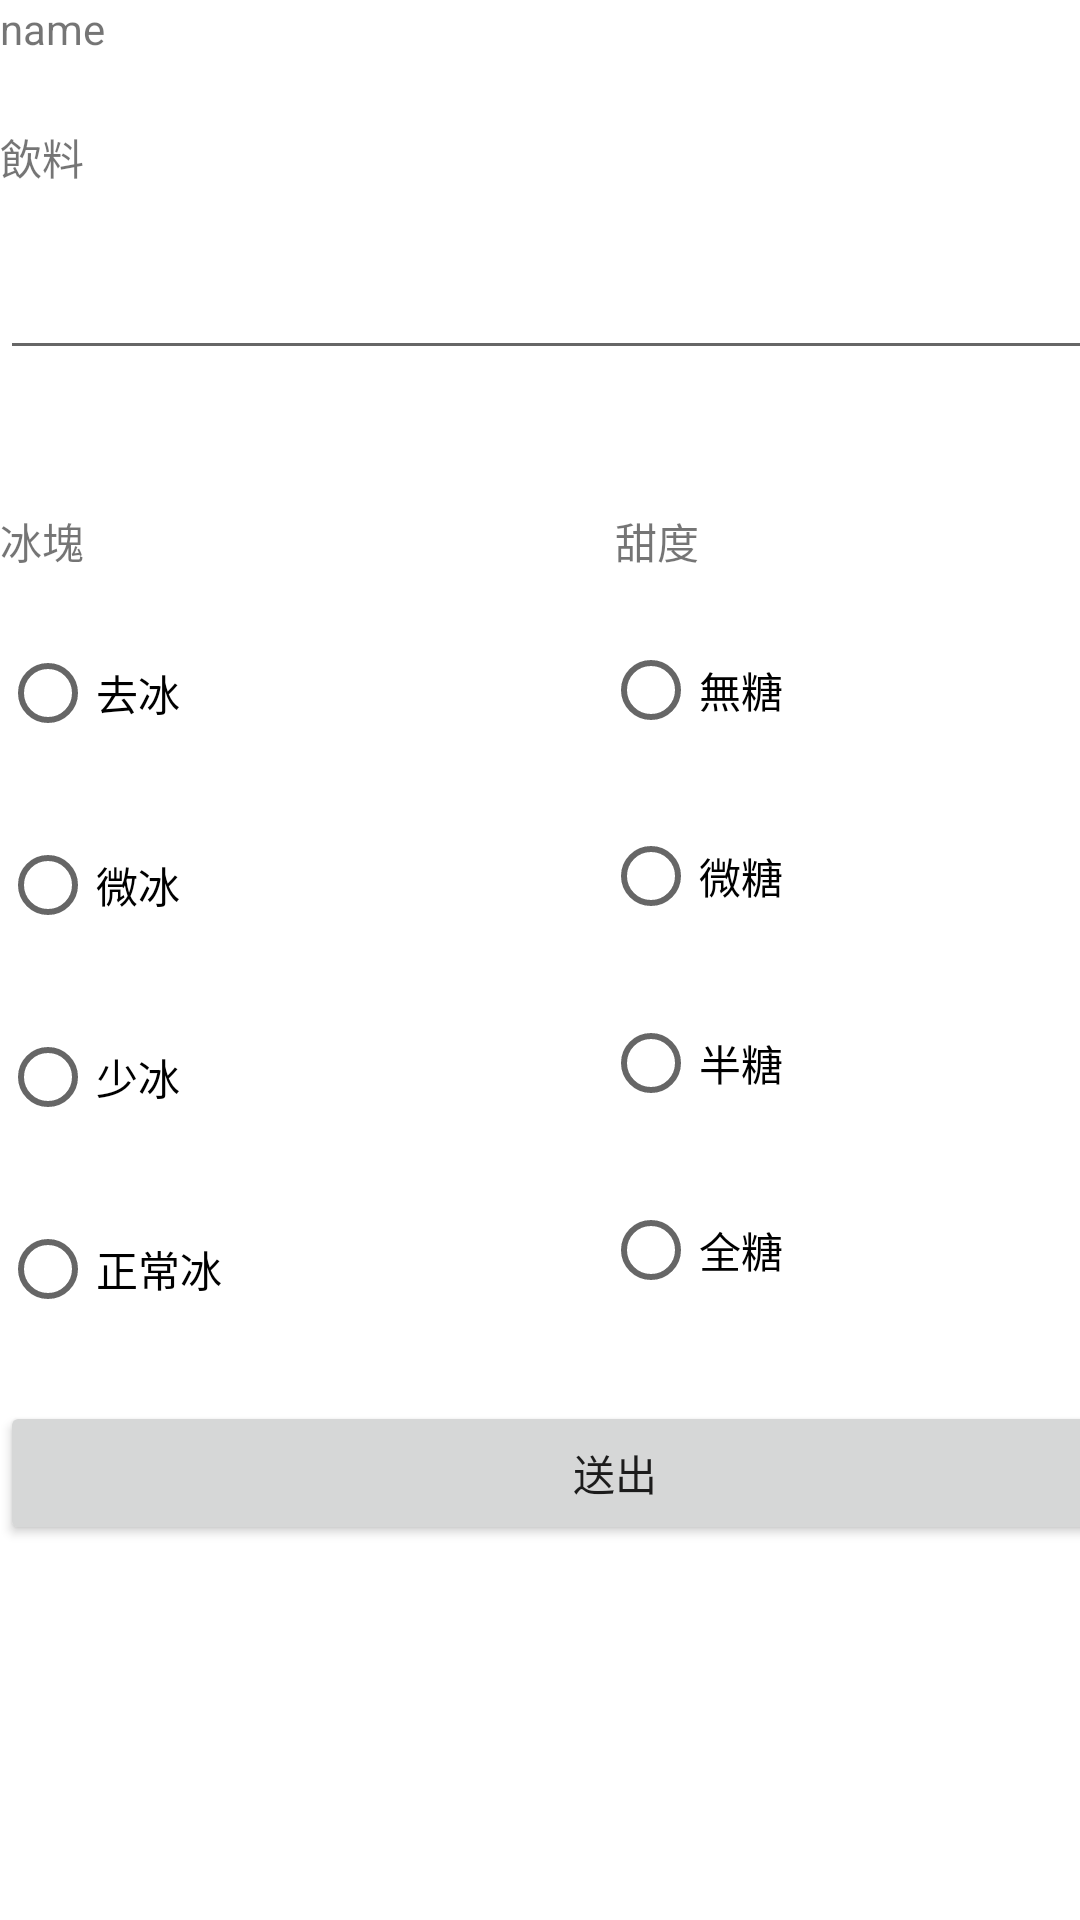

Reconstruct the res/layout file that produces this screen, plus the resources it refers to.
<!-- AndroidManifest.xml: application theme Theme.Ordermenu -->
<!-- res/layout/activity_main2.xml -->
<?xml version="1.0" encoding="utf-8"?>
<androidx.constraintlayout.widget.ConstraintLayout xmlns:android="http://schemas.android.com/apk/res/android"
    xmlns:app="http://schemas.android.com/apk/res-auto"
    xmlns:tools="http://schemas.android.com/tools"
    android:layout_width="match_parent"
    android:layout_height="match_parent"
    tools:context=".MainActivity2">

    <TableRow
        android:layout_width="413dp"
        android:layout_height="105dp"
        tools:layout_editor_absoluteX="1dp"
        tools:layout_editor_absoluteY="1dp" />

    <LinearLayout
        android:layout_width="410dp"
        android:layout_height="622dp"
        android:orientation="vertical"
        tools:layout_editor_absoluteX="1dp"
        tools:layout_editor_absoluteY="107dp">

        <LinearLayout
            android:layout_width="match_parent"
            android:layout_height="170dp"
            android:orientation="vertical">

            <TextView
                android:id="@+id/tv_name"
                android:layout_width="182dp"
                android:layout_height="42dp"
                android:text="name" />

            <TextView
                android:id="@+id/tv_drink"
                android:layout_width="match_parent"
                android:layout_height="40dp"
                android:text="@string/drink" />

            <EditText
                android:id="@+id/ed_orderdrink"
                android:layout_width="match_parent"
                android:layout_height="wrap_content"
                android:ems="10"
                android:inputType="textPersonName"
                android:text=" " />
        </LinearLayout>

        <LinearLayout
            android:layout_width="match_parent"
            android:layout_height="29dp"
            android:orientation="horizontal">

            <TextView
                android:id="@+id/tv_ice"
                android:layout_width="wrap_content"
                android:layout_height="match_parent"
                android:layout_weight="1"
                android:text="@string/ice" />

            <TextView
                android:id="@+id/tv_sweet"
                android:layout_width="wrap_content"
                android:layout_height="match_parent"
                android:layout_weight="1"
                android:text="@string/sugar" />
        </LinearLayout>

        <LinearLayout
            android:layout_width="match_parent"
            android:layout_height="268dp"
            android:orientation="horizontal">

            <RadioGroup
                android:id="@+id/RadioGroup_ice"
                android:layout_width="201dp"
                android:layout_height="256dp">

                <RadioButton
                    android:id="@+id/rd_no_ice"
                    android:layout_width="match_parent"
                    android:layout_height="wrap_content"
                    android:layout_weight="1"
                    android:text="@string/no_ice" />

                <RadioButton
                    android:id="@+id/rd_less_ice"
                    android:layout_width="match_parent"
                    android:layout_height="wrap_content"
                    android:layout_weight="1"
                    android:text="@string/less_ice" />

                <RadioButton
                    android:id="@+id/rd_half_ice"
                    android:layout_width="match_parent"
                    android:layout_height="wrap_content"
                    android:layout_weight="1"
                    android:text="@string/half_ice" />

                <RadioButton
                    android:id="@+id/rd_full_ice"
                    android:layout_width="match_parent"
                    android:layout_height="wrap_content"
                    android:layout_weight="1"
                    android:text="@string/full_ice" />
            </RadioGroup>

            <RadioGroup
                android:id="@+id/RadioGroup_sugar"
                android:layout_width="209dp"
                android:layout_height="249dp">

                <RadioButton
                    android:id="@+id/rd_no_sugar"
                    android:layout_width="match_parent"
                    android:layout_height="wrap_content"
                    android:layout_weight="1"
                    android:text="@string/no_sugar" />

                <RadioButton
                    android:id="@+id/rd_less_sugar"
                    android:layout_width="match_parent"
                    android:layout_height="wrap_content"
                    android:layout_weight="1"
                    android:text="@string/less_sugar" />

                <RadioButton
                    android:id="@+id/rd_half_sugar"
                    android:layout_width="match_parent"
                    android:layout_height="wrap_content"
                    android:layout_weight="1"
                    android:text="@string/half_sugar" />

                <RadioButton
                    android:id="@+id/rd_full_sugar"
                    android:layout_width="match_parent"
                    android:layout_height="wrap_content"
                    android:layout_weight="1"
                    android:text="@string/full_sugar" />

            </RadioGroup>
        </LinearLayout>

        <Button
            android:id="@+id/btn_send"
            android:layout_width="match_parent"
            android:layout_height="wrap_content"
            android:text="@string/send" />
    </LinearLayout>

</androidx.constraintlayout.widget.ConstraintLayout>
<!-- resources referenced by this layout -->
<resources>
  <string name="drink">飲料</string>
  <string name="full_ice">正常冰</string>
  <string name="full_sugar">全糖</string>
  <string name="half_ice">少冰</string>
  <string name="half_sugar">半糖</string>
  <string name="ice">冰塊</string>
  <string name="less_ice">微冰</string>
  <string name="less_sugar">微糖</string>
  <string name="no_ice">去冰</string>
  <string name="no_sugar">無糖</string>
  <string name="send">送出</string>
  <string name="sugar">甜度</string>
  <style name="Theme.Ordermenu" parent="Theme.MaterialComponents.DayNight.DarkActionBar">
          
          <item name="colorPrimary">@color/purple_500</item>
          <item name="colorPrimaryVariant">@color/purple_700</item>
          <item name="colorOnPrimary">@color/white</item>
          
          <item name="colorSecondary">@color/teal_200</item>
          <item name="colorSecondaryVariant">@color/teal_700</item>
          <item name="colorOnSecondary">@color/black</item>
          
          <item name="android:statusBarColor" tools:targetApi="l">?attr/colorPrimaryVariant</item>
          
      </style>
  <!-- not gathered from this repository: default colours our renderer supplied (Android Studio template values) -->
  <color name="purple_500">#FF6200EE</color>
  <color name="purple_700">#FF3700B3</color>
  <color name="teal_200">#FF03DAC5</color>
  <color name="teal_700">#FF018786</color>
  <color name="black">#FF000000</color>
  <color name="white">#FFFFFFFF</color>
</resources>
